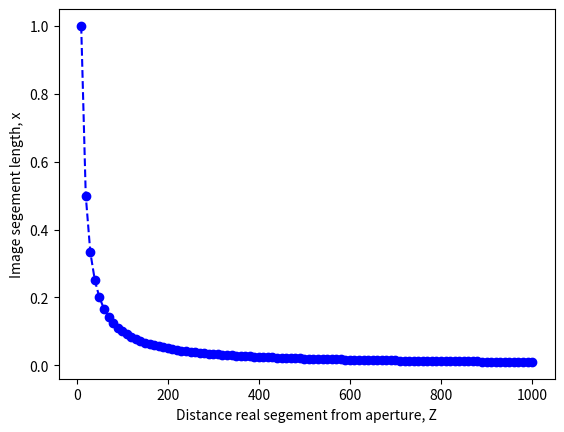
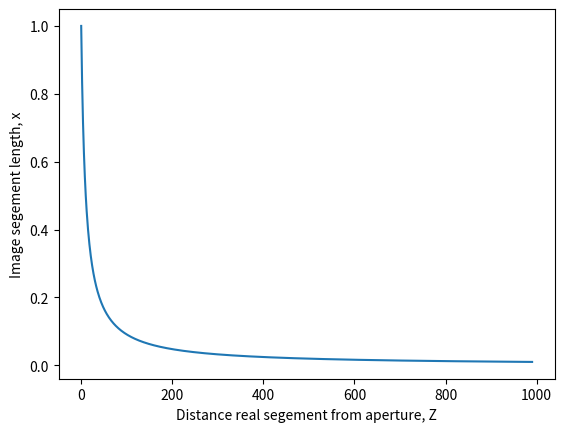

Write Python code to recreate these figures, in order.
"""This function simulates the projection of a line segement defined by 2 points (-5, Z) and
(5, Z), where Z ranges from 10 to 1000, assuming a camera focal length of f = 1. By computing
the following 2 tasks:

1) For each distance Z, the two points are projected into a 1-D sensor under perspective project-
ion, and compute the length of the segement, x.

2) The length is plotted as a function of distance Z to see how size changes as a function of dis-
tance Z to see how size changes as a function of distance to the camera."""

#Import
import numpy as np
import matplotlib.pyplot as plt
from math import sqrt

#Create Z
Z = np.arange(10, 1001, 10)
print(Z)

#Create X
X_1 = np.ones(len(Z))*5
X_2 = np.ones(len(Z))*(-5)
print(X_1, X_2)
#Create f
f = 1

#Calculate x
x =  -X_2*f/Z - (-X_1*f/Z)
print(x)

#Plot x against Z
plt.plot(Z, x, 'bo--')
plt.ylabel("Image segement length, x")
plt.xlabel("Distance real segement from aperture, Z")
plt.show()

#Alternative solution
X1 = 5
X2 = -5
f = 1

L = []
for Z in range(10, 1001):
    x1 = -f*X1/Z
    x2 = -f*X2/Z
    L.append(sqrt((x1-x2)**2))

plt.plot(L)
plt.ylabel("Image segement length, x")
plt.xlabel("Distance real segement from aperture, Z")
plt.show()
